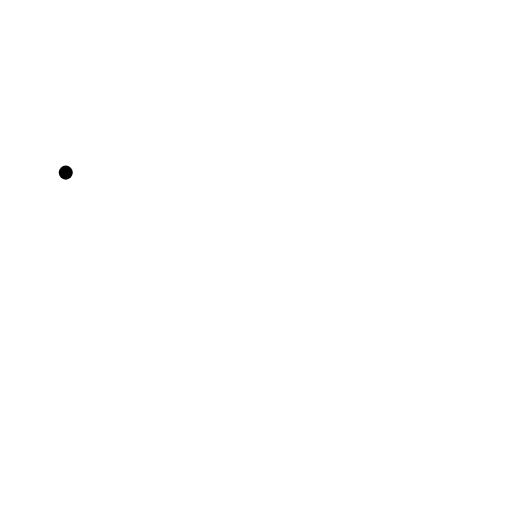
t = 0.00 s
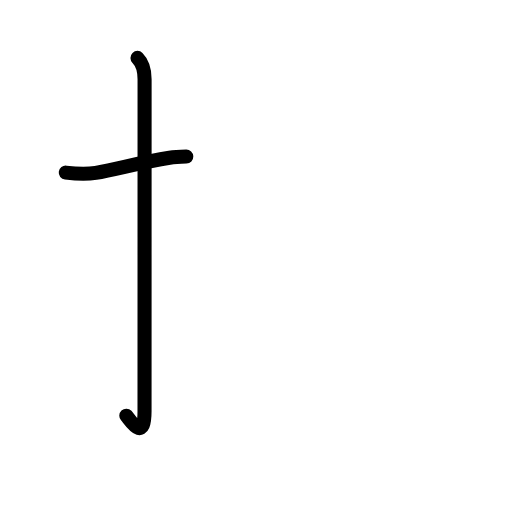
t = 1.83 s
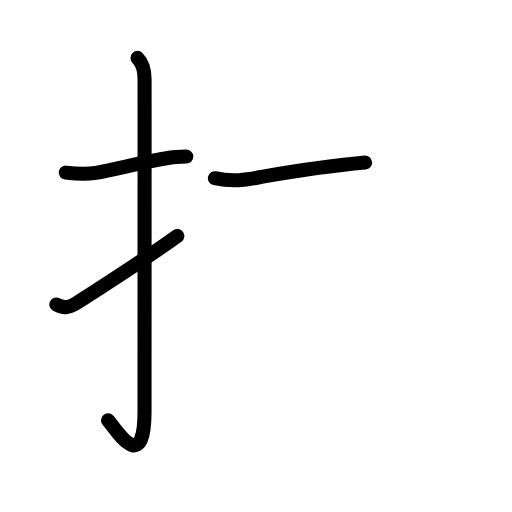
t = 3.58 s
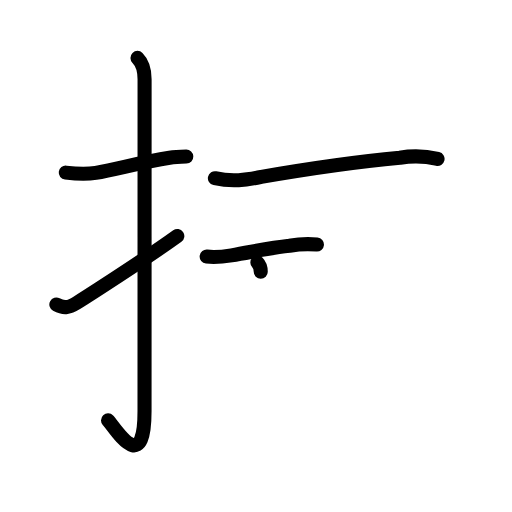
t = 5.38 s
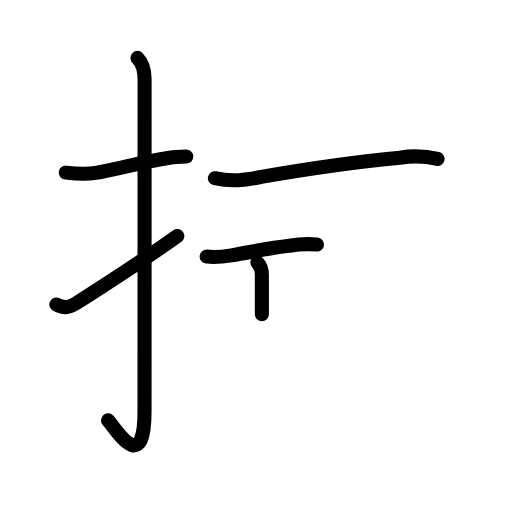
t = 5.75 s
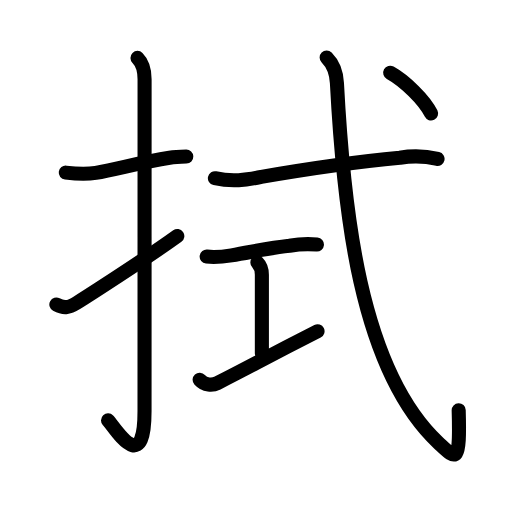
t = 9.00 s

The animated SVG that drew these frames (rendered in a browser with its animation timeline set to each time). Animation: 30 SMIL elements (animate=30); one cycle of 9.00 s.

<?xml version="1.0" encoding="UTF-8"?>
<!--
AniKanjiVG is licensed by CC-BY-SA Paul C. Sommerhoff (https://bitbucket.org/sommerhoff/anikanjivg).
AniKanjiVG uses KanjiVG which is licensed by CC-BY-SA Ulrich Apel (http://kanjivg.tagaini.net).
See also http://creativecommons.org/licenses/by-sa/3.0/
-->
<svg xmlns:kvg='http://kanjivg.tagaini.net' xmlns='http://www.w3.org/2000/svg' width='109' height='109' viewBox='0 0 109 109' style='fill:none;stroke:#000000;stroke-width:3;stroke-linecap:round;stroke-linejoin:round;' id="kvg:kanji_062ed"><g id="kvg:062ed" kvg:element="拭"><g id="kvg:062ed-g1" kvg:element="扌" kvg:variant="true" kvg:original="手" kvg:position="left" kvg:radical="general"><path id="kvg:062ed-s1" kvg:type="㇐" d="M14,36.75c2.19,0.26,4.13,0.43,6.38,0.05c4.32-0.73,9.6-2.25,15.72-3.21c1.16-0.18,2.15-0.22,3.56-0.26"><animate attributeName="d" begin="0.0s" dur="0.3333333333333333s" from="M14,36.75C14,36.75,14,36.75,14,36.75" to="M14,36.75c2.19,0.26,4.13,0.43,6.38,0.05" />
<animate attributeName="d" begin="0.3333333333333333s" dur="0.3333333333333333s" from="M14,36.75c2.19,0.26,4.13,0.43,6.38,0.05c0,0,0,0,0,0,0" to="M14,36.75c2.19,0.26,4.13,0.43,6.38,0.05c4.32-0.73,9.6-2.25,15.72-3.21" />
<animate attributeName="d" begin="0.6666666666666666s" dur="0.3333333333333333s" from="M14,36.75c2.19,0.26,4.13,0.43,6.38,0.05c4.32-0.73,9.6-2.25,15.72-3.21c0,0,0,0,0,0,0" to="M14,36.75c2.19,0.26,4.13,0.43,6.38,0.05c4.32-0.73,9.6-2.25,15.72-3.21c1.16-0.18,2.15-0.22,3.56-0.26" />
</path>
<path id="kvg:062ed-s2" kvg:type="㇚" d="M29.27,12.33c1.2,1.2,1.51,2.54,1.51,4.52c0,14.56-0.01,65.69-0.01,70.65c0,14.25-6.32,3.53-7.77,2"><animate attributeName="d" begin="1.0s" dur="0.3333333333333333s" from="M29.27,12.33C29.27,12.33,29.27,12.33,29.27,12.33" to="M29.27,12.33c1.2,1.2,1.51,2.54,1.51,4.52" />
<animate attributeName="d" begin="1.3333333333333333s" dur="0.3333333333333333s" from="M29.27,12.33c1.2,1.2,1.51,2.54,1.51,4.52c0,0,0,0,0,0,0" to="M29.27,12.33c1.2,1.2,1.51,2.54,1.51,4.52c0,14.56-0.01,65.69-0.01,70.65" />
<animate attributeName="d" begin="1.6666666666666665s" dur="0.3333333333333333s" from="M29.27,12.33c1.2,1.2,1.51,2.54,1.51,4.52c0,14.56-0.01,65.69-0.01,70.65c0,0,0,0,0,0,0" to="M29.27,12.33c1.2,1.2,1.51,2.54,1.51,4.52c0,14.56-0.01,65.69-0.01,70.65c0,14.25-6.32,3.53-7.77,2" />
<animate attributeName="d" begin="0s" dur="1.0s" from="M-100,-100" to="M-100,-100" />
</path>
<path id="kvg:062ed-s3" kvg:type="㇀" d="M12,64.83c1.5,0.8,2.5,0.8,4.43-0.41c1.67-1.04,14.29-9.11,21.32-14.17"><animate attributeName="d" begin="2.0s" dur="0.5s" from="M12,64.83C12,64.83,12,64.83,12,64.83" to="M12,64.83c1.5,0.8,2.5,0.8,4.43-0.41" />
<animate attributeName="d" begin="2.5s" dur="0.5s" from="M12,64.83c1.5,0.8,2.5,0.8,4.43-0.41c0,0,0,0,0,0,0" to="M12,64.83c1.5,0.8,2.5,0.8,4.43-0.41c1.67-1.04,14.29-9.11,21.32-14.17" />
<animate attributeName="d" begin="0s" dur="2.0s" from="M-100,-100" to="M-100,-100" />
</path>
</g>
<g id="kvg:062ed-g2" kvg:element="式" kvg:position="right"><g id="kvg:062ed-g3" kvg:element="弋" kvg:part="1"><path id="kvg:062ed-s4" kvg:type="㇐" d="M45.75,37.94c3.62,0.81,6.59,0.41,9.88-0.28c7.99-1.38,19.62-3.16,29.5-4.07c2.69-0.46,5.36-0.38,8.02,0.24"><animate attributeName="d" begin="3.0s" dur="0.3333333333333333s" from="M45.75,37.94C45.75,37.94,45.75,37.94,45.75,37.94" to="M45.75,37.94c3.62,0.81,6.59,0.41,9.88-0.28" />
<animate attributeName="d" begin="3.3333333333333335s" dur="0.3333333333333333s" from="M45.75,37.94c3.62,0.81,6.59,0.41,9.88-0.28c0,0,0,0,0,0,0" to="M45.75,37.94c3.62,0.81,6.59,0.41,9.88-0.28c7.99-1.38,19.62-3.16,29.5-4.07" />
<animate attributeName="d" begin="3.6666666666666665s" dur="0.3333333333333333s" from="M45.75,37.94c3.62,0.81,6.59,0.41,9.88-0.28c7.99-1.38,19.62-3.16,29.5-4.07c0,0,0,0,0,0,0" to="M45.75,37.94c3.62,0.81,6.59,0.41,9.88-0.28c7.99-1.38,19.62-3.16,29.5-4.07c2.69-0.46,5.36-0.38,8.02,0.24" />
<animate attributeName="d" begin="0s" dur="3.0s" from="M-100,-100" to="M-100,-100" />
</path>
</g>
<g id="kvg:062ed-g4" kvg:element="工"><path id="kvg:062ed-s5" kvg:type="㇐" d="M44,54.63c1.77,0.2,3.52,0.02,5.28-0.27c4.47-0.74,7.56-1.52,12.35-2.05c1.94-0.33,3.89-0.42,5.84-0.25"><animate attributeName="d" begin="4.0s" dur="0.3333333333333333s" from="M44,54.63C44,54.63,44,54.63,44,54.63" to="M44,54.63c1.77,0.2,3.52,0.02,5.28-0.27" />
<animate attributeName="d" begin="4.333333333333333s" dur="0.3333333333333333s" from="M44,54.63c1.77,0.2,3.52,0.02,5.28-0.27c0,0,0,0,0,0,0" to="M44,54.63c1.77,0.2,3.52,0.02,5.28-0.27c4.47-0.74,7.56-1.52,12.35-2.05" />
<animate attributeName="d" begin="4.666666666666667s" dur="0.3333333333333333s" from="M44,54.63c1.77,0.2,3.52,0.02,5.28-0.27c4.47-0.74,7.56-1.52,12.35-2.05c0,0,0,0,0,0,0" to="M44,54.63c1.77,0.2,3.52,0.02,5.28-0.27c4.47-0.74,7.56-1.52,12.35-2.05c1.94-0.33,3.89-0.42,5.84-0.25" />
<animate attributeName="d" begin="0s" dur="4.0s" from="M-100,-100" to="M-100,-100" />
</path>
<path id="kvg:062ed-s6" kvg:type="㇑a" d="M54.79,55.87c0.79,0.79,0.96,1.63,0.96,2.62c0,4.36,0,11.88,0,16.78"><animate attributeName="d" begin="5.0s" dur="0.5s" from="M54.79,55.87C54.79,55.87,54.79,55.87,54.79,55.87" to="M54.79,55.87c0.79,0.79,0.96,1.63,0.96,2.62" />
<animate attributeName="d" begin="5.5s" dur="0.5s" from="M54.79,55.87c0.79,0.79,0.96,1.63,0.96,2.62c0,0,0,0,0,0,0" to="M54.79,55.87c0.79,0.79,0.96,1.63,0.96,2.62c0,4.36,0,11.88,0,16.78" />
<animate attributeName="d" begin="0s" dur="5.0s" from="M-100,-100" to="M-100,-100" />
</path>
<path id="kvg:062ed-s7" kvg:type="㇐" d="M42.5,80.83c1.1,1.23,2.73,1.26,3.77,0.73c7.98-4.06,9.26-4.89,21.33-11.03"><animate attributeName="d" begin="6.0s" dur="0.5s" from="M42.5,80.83C42.5,80.83,42.5,80.83,42.5,80.83" to="M42.5,80.83c1.1,1.23,2.73,1.26,3.77,0.73" />
<animate attributeName="d" begin="6.5s" dur="0.5s" from="M42.5,80.83c1.1,1.23,2.73,1.26,3.77,0.73c0,0,0,0,0,0,0" to="M42.5,80.83c1.1,1.23,2.73,1.26,3.77,0.73c7.98-4.06,9.26-4.89,21.33-11.03" />
<animate attributeName="d" begin="0s" dur="6.0s" from="M-100,-100" to="M-100,-100" />
</path>
</g>
<g id="kvg:062ed-g5" kvg:element="弋" kvg:part="2"><path id="kvg:062ed-s8" kvg:type="㇂" d="M69.54,12.25c1.23,1.23,2.05,2.75,2.19,5.45c1.39,26.43,4.77,60.8,21.6,76.57c3.71,3.48,4.67,4.98,4.32-6.94"><animate attributeName="d" begin="7.0s" dur="0.3333333333333333s" from="M69.54,12.25C69.54,12.25,69.54,12.25,69.54,12.25" to="M69.54,12.25c1.23,1.23,2.05,2.75,2.19,5.45" />
<animate attributeName="d" begin="7.333333333333333s" dur="0.3333333333333333s" from="M69.54,12.25c1.23,1.23,2.05,2.75,2.19,5.45c0,0,0,0,0,0,0" to="M69.54,12.25c1.23,1.23,2.05,2.75,2.19,5.45c1.39,26.43,4.77,60.8,21.6,76.57" />
<animate attributeName="d" begin="7.666666666666667s" dur="0.3333333333333333s" from="M69.54,12.25c1.23,1.23,2.05,2.75,2.19,5.45c1.39,26.43,4.77,60.8,21.6,76.57c0,0,0,0,0,0,0" to="M69.54,12.25c1.23,1.23,2.05,2.75,2.19,5.45c1.39,26.43,4.77,60.8,21.6,76.57c3.71,3.48,4.67,4.98,4.32-6.94" />
<animate attributeName="d" begin="0s" dur="7.0s" from="M-100,-100" to="M-100,-100" />
</path>
<g id="kvg:062ed-g6" kvg:element="丶"><path id="kvg:062ed-s9" kvg:type="㇔" d="M83.07,15.49c3.06,1.68,7.27,5.78,8.7,8.67"><animate attributeName="d" begin="8.0s" dur="1.0s" from="M83.07,15.49C83.07,15.49,83.07,15.49,83.07,15.49" to="M83.07,15.49c3.06,1.68,7.27,5.78,8.7,8.67" />
<animate attributeName="d" begin="0s" dur="8.0s" from="M-100,-100" to="M-100,-100" />
</path>
</g>
</g>
</g>
</g>
</svg>
